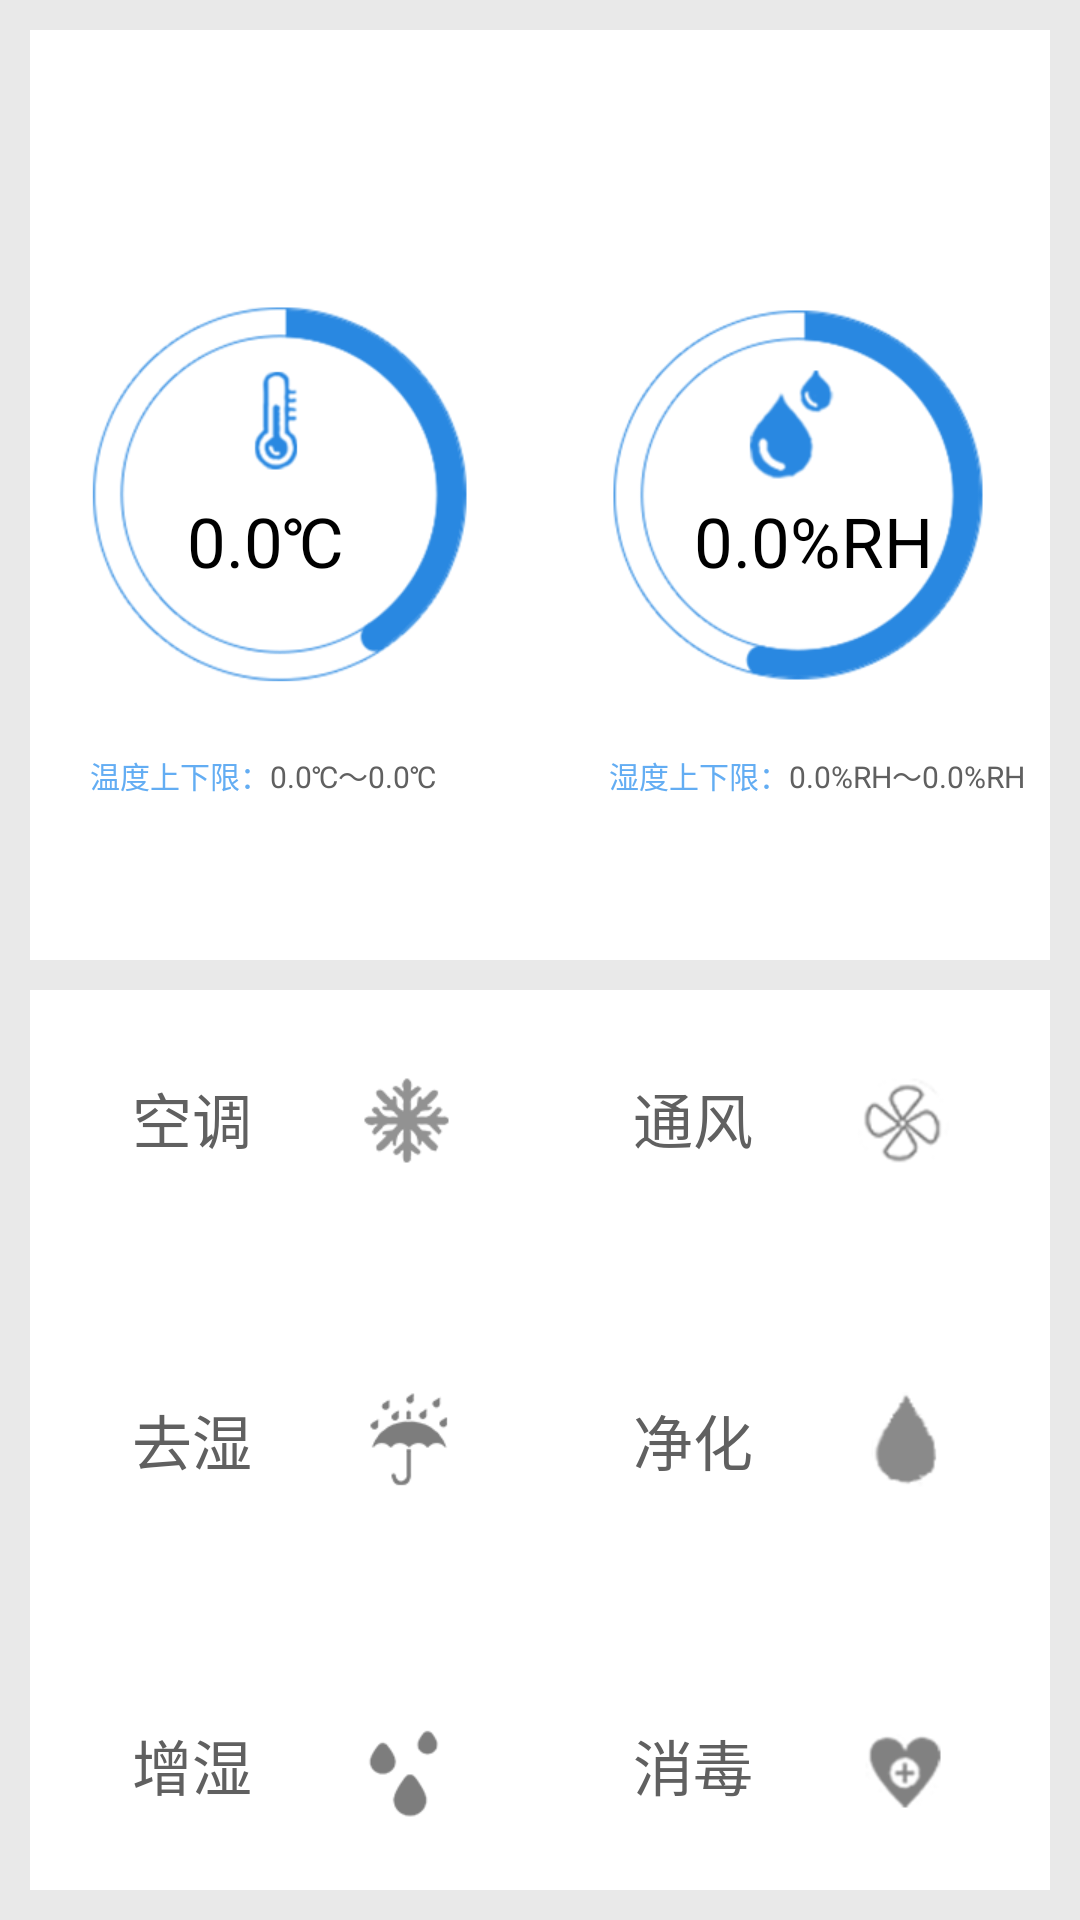

This screen was rendered from an Android layout file. Write that file and the resources it references.
<!-- AndroidManifest.xml: application theme Theme.AppCompat.NoActionBar -->
<!-- res/layout/hcs.xml -->
<?xml version="1.0" encoding="utf-8"?>
<LinearLayout xmlns:android="http://schemas.android.com/apk/res/android"
              android:orientation="vertical"
              android:layout_width="match_parent"
              android:layout_height="match_parent" android:background="@color/my_hcs_background"
              android:weightSum="1">


    <RelativeLayout
        android:layout_width="match_parent"
        android:layout_height="match_parent"
        xmlns:android="http://schemas.android.com/apk/res/android"
        android:background="@color/my_white"
        android:layout_weight="0.5"
        android:id="@+id/rlshow"
        android:layout_marginLeft="10dp"
        android:layout_marginTop="10dp"
        android:layout_marginRight="10dp">

        <ImageView
            android:layout_width="126dp"
            android:layout_height="126dp"
            android:id="@+id/imageView19"
            android:src="@drawable/wsd_c_wd_icon"
            android:layout_marginRight="24dp"
            android:layout_marginEnd="24dp"
            android:layout_centerVertical="true"
            android:layout_toLeftOf="@+id/imageView22"
            android:layout_toStartOf="@+id/imageView22" />
        <ImageView
            android:layout_width="wrap_content"
            android:layout_height="wrap_content"
            android:id="@+id/imageView22" android:layout_centerVertical="true"
            android:layout_centerHorizontal="true"/>
        <ImageView android:layout_width="126dp" android:layout_height="126dp"
                   android:id="@+id/imageView23" android:src="@drawable/wsd_c_sd_icon"
            android:layout_marginLeft="23dp"
            android:layout_marginStart="23dp"
            android:layout_alignTop="@+id/imageView19"
            android:layout_toRightOf="@+id/imageView22"
            android:layout_toEndOf="@+id/imageView22"
            android:layout_centerVertical="true" />
        <TextView
            android:layout_width="80dp"
            android:layout_height="wrap_content"
            android:textAppearance="?android:attr/textAppearanceMedium"
            android:id="@+id/tv_wd"
            android:textColor="@color/my_black"
            android:textSize="23sp"
            android:gravity="center_horizontal"
            android:text="0.0℃"
            android:layout_marginRight="17dp"
            android:layout_marginEnd="17dp"
            android:layout_alignTop="@+id/imageView22"
            android:layout_alignEnd="@+id/tv_wdsx"
            android:layout_alignRight="@+id/imageView19" />
        <TextView android:layout_width="80dp" android:layout_height="wrap_content"
                  android:textAppearance="?android:attr/textAppearanceMedium"
                  android:id="@+id/tv_sd" android:textColor="@color/my_black"
                  android:textSize="23sp"
                  android:gravity="center_horizontal"
            android:text="0.0%RH"
            android:layout_marginRight="18dp"
            android:layout_marginEnd="18dp"
            android:layout_alignTop="@+id/imageView22"
            android:layout_alignRight="@+id/imageView23"
            android:layout_alignEnd="@+id/imageView23" />
        <TextView
            android:layout_width="wrap_content"
            android:layout_height="wrap_content"
            android:textAppearance="?android:attr/textAppearanceSmall"
            android:text="温度上下限："
            android:id="@+id/textView7"
            android:textColor="@color/my_blue"
            android:textSize="10sp"
            android:layout_below="@+id/imageView19"
            android:layout_alignLeft="@+id/imageView19"
            android:layout_alignStart="@+id/imageView19"
            android:layout_marginTop="23dp" />
        <TextView
            android:layout_width="wrap_content"
            android:layout_height="wrap_content"
            android:textAppearance="?android:attr/textAppearanceSmall"
            android:id="@+id/tv_wdsx"
            android:textColor="@color/my_black1"
            android:textSize="10sp"
            android:text="0.0℃～0.0℃"
            android:layout_alignTop="@+id/textView7"
            android:layout_toRightOf="@+id/textView7"
            android:layout_toEndOf="@+id/textView7" />
        <TextView android:layout_width="wrap_content" android:layout_height="wrap_content"
                  android:textAppearance="?android:attr/textAppearanceSmall" android:text="湿度上下限："
                  android:id="@+id/textView9"
                  android:textColor="@color/my_blue"
            android:textSize="10sp"
            android:layout_alignTop="@+id/tv_wdsx"
            android:layout_alignLeft="@+id/imageView23"
            android:layout_alignStart="@+id/imageView23" />
        <TextView android:layout_width="wrap_content" android:layout_height="wrap_content"
                  android:textAppearance="?android:attr/textAppearanceSmall"
                  android:id="@+id/tv_sdsx"
                  android:textColor="@color/my_black1"
            android:textSize="10sp"
            android:text="0.0%RH～0.0%RH"
            android:layout_alignTop="@+id/textView9"
            android:layout_toRightOf="@+id/textView9"
            android:layout_toEndOf="@+id/textView9" />
    </RelativeLayout>
    <RelativeLayout xmlns:android="http://schemas.android.com/apk/res/android"
                    android:layout_width="match_parent" android:layout_height="match_parent"
                    android:background="@color/my_white" android:layout_margin="10dp"
                    android:layout_weight="0.5" >
        <TextView android:layout_width="wrap_content" android:layout_height="wrap_content"
                  android:textAppearance="?android:attr/textAppearanceSmall"
                  android:text="空调" android:id="@+id/tv_kt"
                  android:textColor="@color/my_black1"
            android:textSize="20sp"
            android:layout_marginLeft="34dp"
            android:layout_marginStart="34dp"
            android:layout_alignTop="@+id/img_kt"
            android:layout_alignParentLeft="true"
            android:layout_alignParentStart="true" />
        <TextView android:layout_width="wrap_content" android:layout_height="wrap_content"
                  android:textAppearance="?android:attr/textAppearanceSmall" android:text="去湿"
                  android:id="@+id/tv_qs" android:textColor="@color/my_black1"
                  android:textSize="20sp"
                  android:layout_centerVertical="true" android:layout_alignLeft="@+id/tv_kt"
                  android:layout_alignStart="@+id/tv_kt"/>
        <TextView android:layout_width="wrap_content" android:layout_height="wrap_content"
                  android:textAppearance="?android:attr/textAppearanceSmall" android:text="增湿"
                  android:id="@+id/tv_zs" android:textColor="@color/my_black1"
                  android:textSize="20sp"
                  android:layout_marginBottom="27dp" android:layout_alignParentBottom="true"
                  android:layout_alignLeft="@+id/tv_qs"
                  android:layout_alignStart="@+id/tv_qs"/>
        <ImageView
            android:layout_width="32dp"
            android:layout_height="32dp"
            android:id="@+id/img_kt"
            android:src="@drawable/wsd_c_zl_icon"
            android:layout_marginLeft="36dp"
            android:layout_marginStart="36dp"
            android:layout_toRightOf="@+id/tv_kt"
            android:layout_toEndOf="@+id/tv_qs"
            android:layout_marginTop="28dp" />
        <ImageView android:layout_width="32dp" android:layout_height="32dp"
                   android:id="@+id/img_qs" android:src="@drawable/wsd_c_qs_icon"
                   android:layout_centerVertical="true" android:layout_alignLeft="@+id/img_kt"
                   android:layout_alignStart="@+id/img_kt"/>
        <ImageView android:layout_width="32dp" android:layout_height="32dp"
                   android:id="@+id/img_zs" android:src="@drawable/wsd_c_zs_icon"
                   android:layout_alignParentBottom="true"
                   android:layout_alignLeft="@+id/img_qs"
                   android:layout_alignStart="@+id/img_qs" android:layout_marginBottom="23dp"/>
        <TextView android:layout_width="wrap_content" android:layout_height="wrap_content"
                  android:textAppearance="?android:attr/textAppearanceSmall" android:text="通风"
                  android:id="@+id/tv_tf" android:textColor="@color/my_black1"
                  android:layout_marginLeft="31dp" android:layout_marginStart="31dp"
                  android:textSize="20sp"
            android:layout_alignTop="@+id/img_tf"
            android:layout_toRightOf="@+id/editText3"
            android:layout_toEndOf="@+id/editText3" />
        <TextView android:layout_width="wrap_content" android:layout_height="wrap_content"
                  android:textAppearance="?android:attr/textAppearanceSmall" android:text="净化"
                  android:id="@+id/tv_jh" android:textColor="@color/my_black1"
                  android:textSize="20sp"
                  android:layout_alignTop="@+id/tv_qs" android:layout_alignLeft="@+id/tv_tf"
                  android:layout_alignStart="@+id/tv_tf"/>
        <TextView android:layout_width="wrap_content" android:layout_height="wrap_content"
                  android:textAppearance="?android:attr/textAppearanceSmall" android:text="消毒"
                  android:id="@+id/tv_xd" android:textColor="@color/my_black1"
                  android:textSize="20sp"
                  android:layout_alignTop="@+id/tv_zs" android:layout_alignLeft="@+id/tv_jh"
                  android:layout_alignStart="@+id/tv_jh"/>
        <ImageView android:layout_width="32dp" android:layout_height="32dp" android:id="@+id/img_tf"
                   android:src="@drawable/wsd_c_tf_icon"
                   android:layout_marginLeft="34dp"
                   android:layout_marginStart="34dp"
            android:layout_toRightOf="@+id/tv_tf"
                   android:layout_toEndOf="@+id/tv_tf"
            android:layout_marginTop="28dp" />
        <ImageView android:layout_width="32dp" android:layout_height="32dp" android:id="@+id/img_jh"
                   android:src="@drawable/wsd_c_jh_icon"
                   android:layout_alignTop="@+id/img_qs" android:layout_alignLeft="@+id/img_tf"
                   android:layout_alignStart="@+id/img_tf"/>
        <ImageView android:layout_width="32dp" android:layout_height="32dp" android:id="@+id/img_xd"
                   android:src="@drawable/wsd_c_xd_icon"
                   android:layout_alignTop="@+id/img_zs" android:layout_alignLeft="@+id/img_jh"
                   android:layout_alignStart="@+id/img_jh"/>

        <TextView
            android:layout_width="wrap_content"
            android:layout_height="wrap_content"
            android:id="@+id/editText3"
            android:layout_below="@+id/img_kt"
            android:layout_centerHorizontal="true"
            android:textColor="@color/dim_foreground_disabled_material_light" />
    </RelativeLayout>
</LinearLayout>
<!-- resources referenced by this layout -->
<resources>
  <color name="my_black">#000000</color>
  <color name="my_black1">#606060</color>
  <color name="my_blue">#63ADF3</color>
  <color name="my_hcs_background">#E9E9E9</color>
  <color name="my_white">#ffffff</color>
  <!-- drawable wsd_c_jh_icon: png bitmap (drawable-hdpi, 2263 bytes) -->
  <!-- drawable wsd_c_qs_icon: png bitmap (drawable-hdpi, 2352 bytes) -->
  <!-- drawable wsd_c_sd_icon: png bitmap (drawable-hdpi, 14244 bytes) -->
  <!-- drawable wsd_c_tf_icon: png bitmap (drawable-hdpi, 3825 bytes) -->
  <!-- drawable wsd_c_wd_icon: png bitmap (drawable-hdpi, 14568 bytes) -->
  <!-- drawable wsd_c_xd_icon: png bitmap (drawable-hdpi, 2968 bytes) -->
  <!-- drawable wsd_c_zl_icon: png bitmap (drawable-hdpi, 2913 bytes) -->
  <!-- drawable wsd_c_zs_icon: png bitmap (drawable-hdpi, 1956 bytes) -->
</resources>
